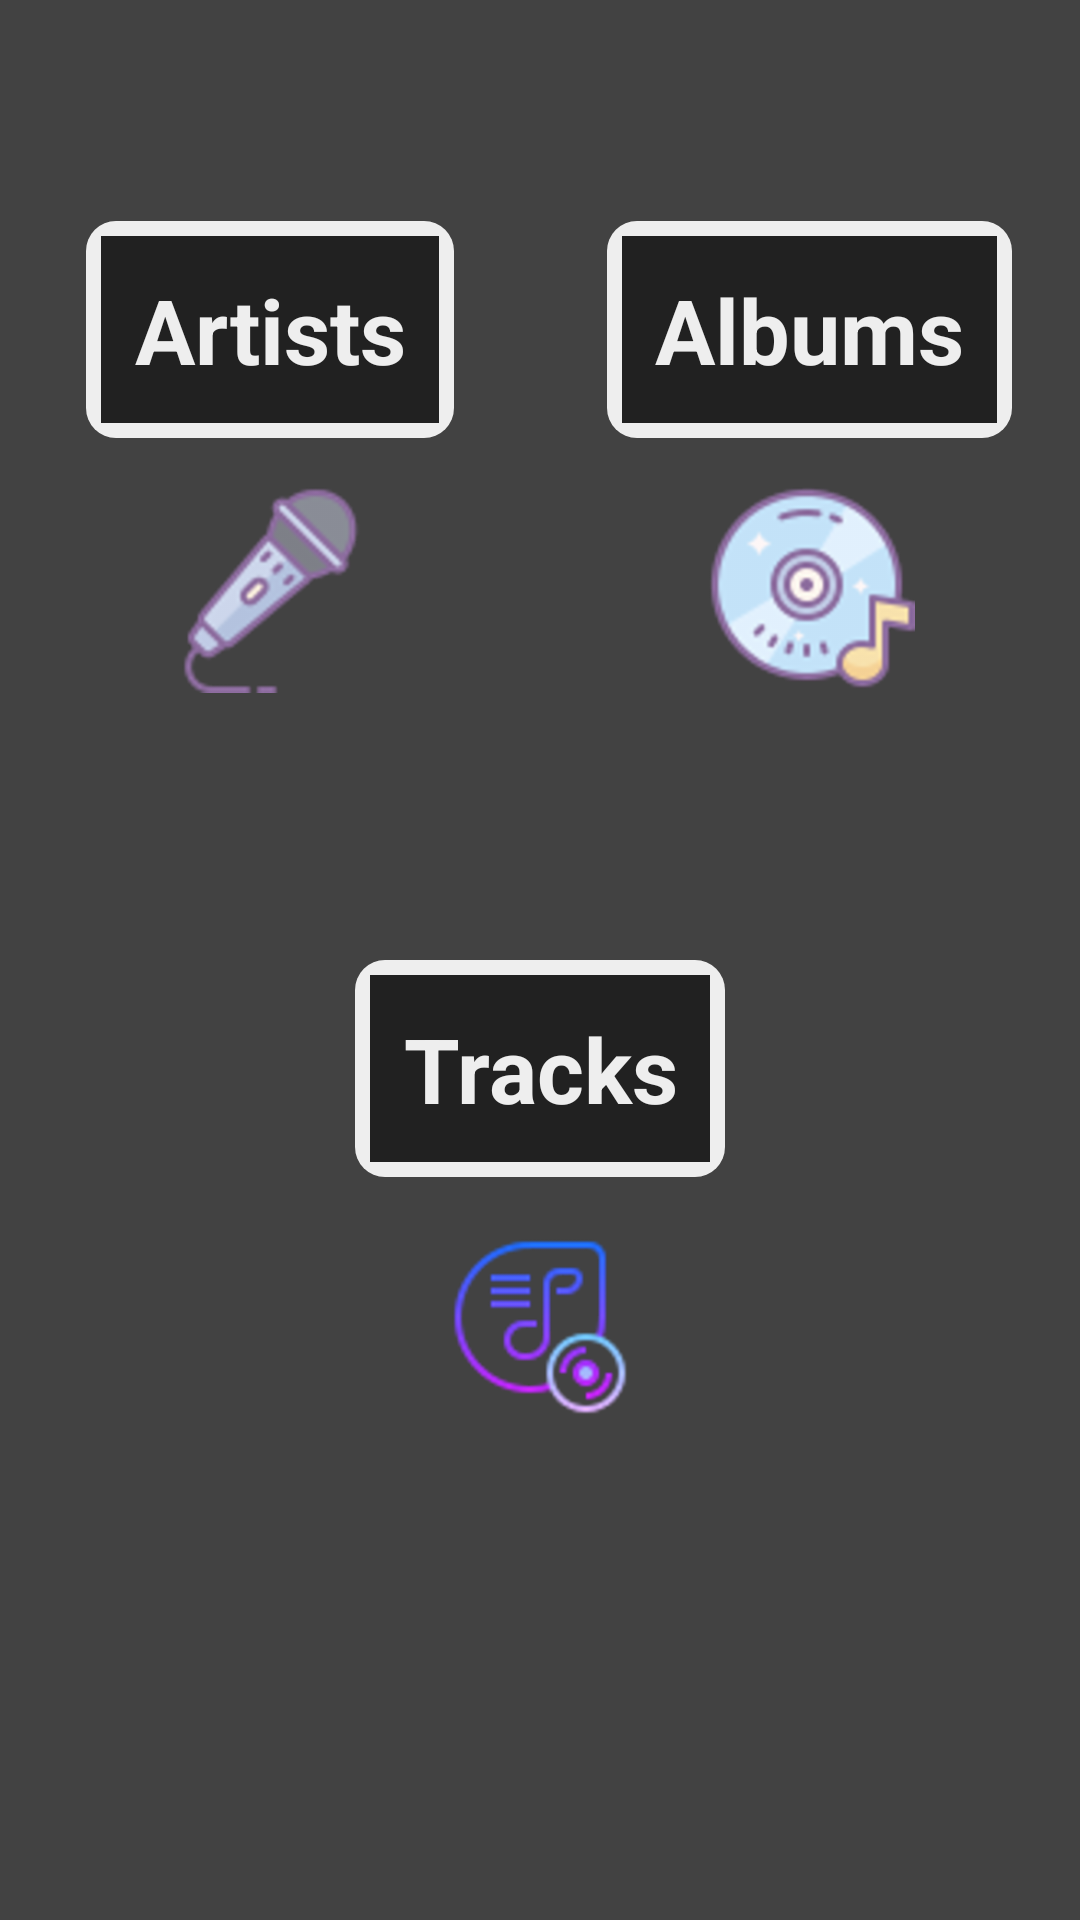

The Android layout XML behind this screen, and the referenced resources:
<!-- AndroidManifest.xml: application theme AppTheme -->
<!-- res/layout/activity_main.xml -->
<?xml version="1.0" encoding="utf-8"?>
<LinearLayout xmlns:android="http://schemas.android.com/apk/res/android"
    xmlns:app="http://schemas.android.com/apk/res-auto"
    xmlns:tools="http://schemas.android.com/tools"
    android:layout_width="match_parent"
    android:layout_height="match_parent"
    android:orientation="vertical"
    android:weightSum="1"
    android:background="#424242"
    tools:context="com.example.android.musicalstructureapp.MainActivity">

    <LinearLayout
        android:layout_width="match_parent"
        android:layout_height="0dp"
        android:layout_weight="0.5"
        android:orientation="horizontal">

        <LinearLayout
            android:id="@+id/artists"
            style="@style/WindowMusicStyle">

            <TextView
                android:text="@string/artists"
                style="@style/TextMusicStyle"/>

            <ImageView
                style="@style/ImageMusicStyle"
                android:src="@drawable/mikrofon" />

        </LinearLayout>

        <LinearLayout
            android:id="@+id/albums"
            style="@style/WindowMusicStyle">

            <TextView
                android:text="@string/albums"
                style="@style/TextMusicStyle"/>

            <ImageView
                style="@style/ImageMusicStyle"
                android:src="@drawable/plyta" />

        </LinearLayout>
    </LinearLayout>

    <LinearLayout
        android:id="@+id/tracks"
        style="@style/WindowMusicStyle"
        android:layout_width="match_parent"
        android:layout_height="0dp"
        android:layout_weight="0.5">

        <TextView
            android:layout_width="wrap_content"
            android:layout_height="wrap_content"
            android:text="@string/tracks"
            style="@style/TextMusicStyle"/>

        <ImageView
            style="@style/ImageMusicStyle"
            android:src="@drawable/playlist" />

    </LinearLayout>

</LinearLayout>
<!-- resources referenced by this layout -->
<resources>
  <!-- drawable mikrofon: png bitmap (drawable-hdpi, 8361 bytes) -->
  <!-- drawable playlist: png bitmap (drawable-hdpi, 10086 bytes) -->
  <!-- drawable plyta: png bitmap (drawable-hdpi, 12957 bytes) -->
  <string name="albums">Albums</string>
  <string name="artists">Artists</string>
  <string name="tracks">Tracks</string>
  <style name="ImageMusicStyle">
          <item name="android:layout_width">100dp</item>
          <item name="android:layout_height">100dp</item>
          <item name="android:layout_gravity">center</item>
          <item name="android:paddingTop">15dp</item>
          <item name="android:paddingBottom">15dp</item>
      </style>
  <style name="TextMusicStyle">
          <item name="android:layout_width">wrap_content</item>
          <item name="android:layout_height">wrap_content</item>
          <item name="android:gravity">center_vertical</item>
          <item name="android:padding">@dimen/padding_button</item>
          <item name="android:textColor">#EEEEEE</item>
          <item name="android:textStyle">bold</item>
          <item name="android:textSize">@dimen/text_size</item>
          <item name="android:textAppearance">?android:textAppearanceMedium</item>
          <item name="android:layout_gravity">center</item>
          <item name="android:textAlignment">center</item>
          <item name="android:background">@drawable/border</item>
      </style>
  <style name="WindowMusicStyle">
          <item name="android:layout_width">0dp</item>
          <item name="android:layout_height">wrap_content</item>
          <item name="android:layout_weight">0.5</item>
          <item name="android:orientation">vertical</item>
          <item name="android:layout_gravity">center</item>
      </style>
  <style name="AppTheme" parent="Theme.AppCompat.Light.DarkActionBar">
          <item name="colorPrimary">@color/colorPrimary</item>
          <item name="colorPrimaryDark">@color/colorPrimaryDark</item>
          <item name="colorAccent">@color/colorAccent</item>
      </style>
  <dimen name="padding_button">16dp</dimen>
  <dimen name="text_size">30sp</dimen>
  <!-- drawable border (drawable-v24) -->
  <?xml version="1.0" encoding="utf-8"?>
      <layer-list xmlns:android="http://schemas.android.com/apk/res/android">
          <item>
              <shape android:shape="rectangle">
                  <solid android:color="#EEEEEE" />
                  <corners android:radius="10dp" />
              </shape>
          </item>
          <item android:left="5dp" android:right="5dp"  android:top="5dp" android:bottom="5dp">
              <shape android:shape="rectangle">
                  <solid android:color="#212121" />
              </shape>
          </item>
      </layer-list>
  <!-- not gathered from this repository: default colours our renderer supplied (Android Studio template values) -->
  <color name="colorPrimary">#FF6200EE</color>
  <color name="colorPrimaryDark">#FF3700B3</color>
  <color name="colorAccent">#FF03DAC5</color>
</resources>
